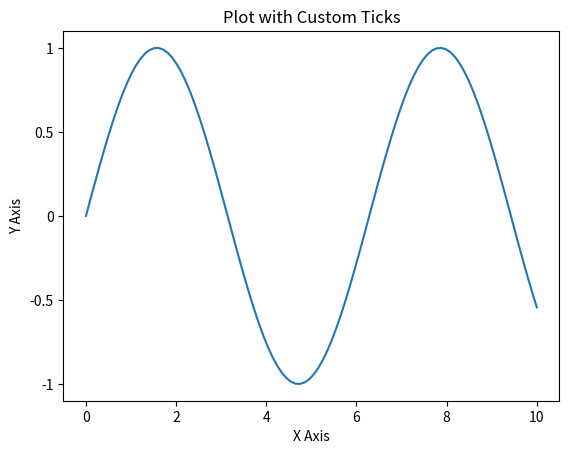

This figure's Python source:
import matplotlib.pyplot as plt
import numpy as np

x = np.linspace(0, 10, 100)
y = np.sin(x)

plt.plot(x, y)

# Customize x-axis and y-axis ticks

# ticks=np.arange(0, 11, 2):
#  Creates an array of tick positions starting from 0 up to 10 with a step size of 2 (i.e., [0, 2, 4, 6, 8, 10]).
plt.xticks(ticks=np.arange(0, 11, 2), labels=['0', '2', '4', '6', '8', '10'])

# ticks=np.linspace(-1, 1, 5): 
# Generates 5 evenly spaced tick positions between -1 and 1 (i.e., [-1, -0.5, 0, 0.5, 1]).
plt.yticks(ticks=np.linspace(-1, 1, 5), labels=['-1', '-0.5', '0', '0.5', '1'])

plt.title('Plot with Custom Ticks')
plt.xlabel('X Axis')
plt.ylabel('Y Axis')

plt.show()
